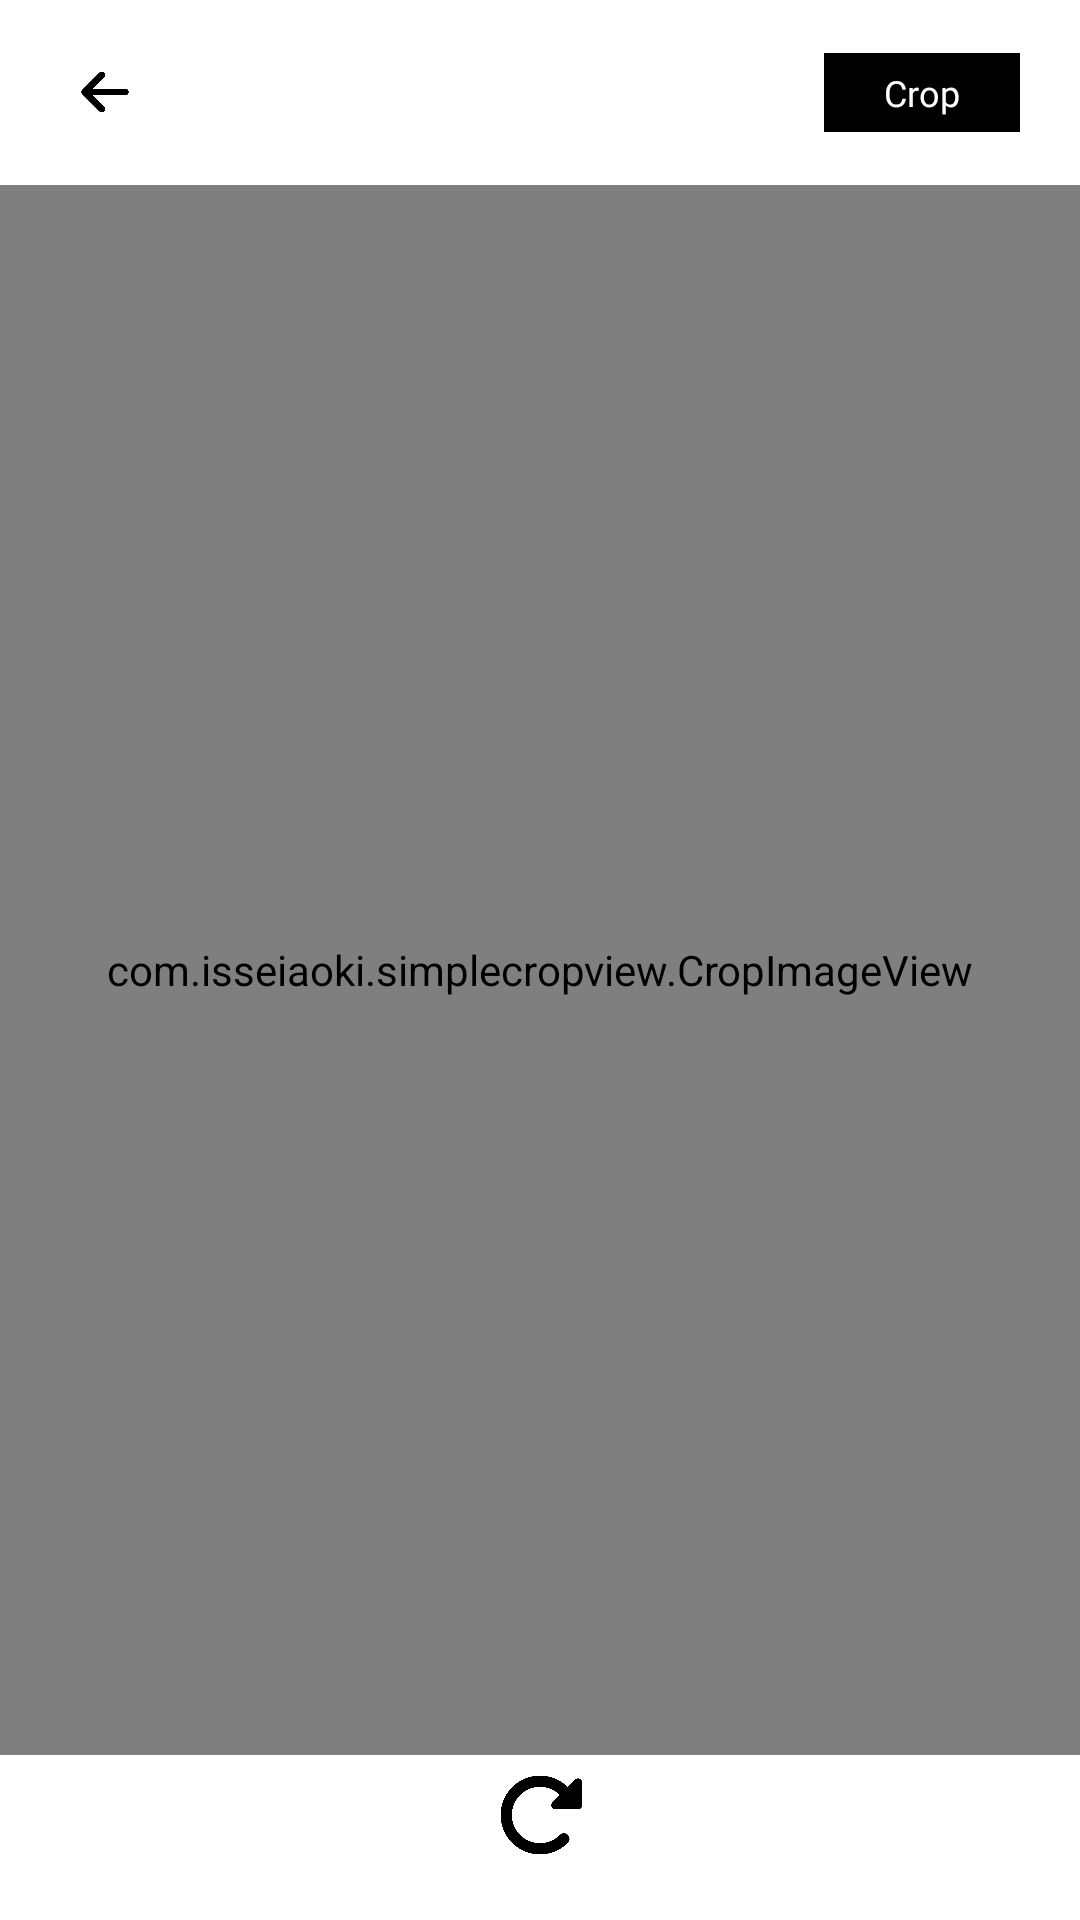

Android layout source for this screen:
<!-- AndroidManifest.xml: application theme Theme.PrepNest -->
<!-- res/layout/imagecrop.xml -->
<?xml version="1.0" encoding="utf-8"?>
<androidx.constraintlayout.widget.ConstraintLayout xmlns:android="http://schemas.android.com/apk/res/android"
    xmlns:app="http://schemas.android.com/apk/res-auto"
    android:id="@+id/wrapper_layout"
    android:layout_width="match_parent"
    android:layout_height="match_parent"
    xmlns:tools="http://schemas.android.com/tools"
    android:background="@color/white"
    android:fitsSystemWindows="true">

    <LinearLayout
        android:id="@+id/toolbar"
        android:layout_width="match_parent"
        android:layout_height="wrap_content"
        android:gravity="center_vertical"
        android:orientation="horizontal"
        app:layout_constraintLeft_toLeftOf="parent"
        app:layout_constraintRight_toRightOf="parent"
        app:layout_constraintTop_toTopOf="parent">

        <ImageView
            android:id="@+id/back_icon"
            android:layout_width="30dp"
            android:layout_height="30dp"
            android:layout_marginLeft="20dp"
            android:layout_marginRight="22dp"
            android:padding="6dp"
            android:rotation="180"
            android:scaleType="fitCenter"
            android:src="@drawable/icon_back" />

        <TextView
            android:id="@+id/ghost_txt"
            android:layout_width="wrap_content"
            android:layout_height="wrap_content"
            android:layout_weight="1"
            android:gravity="center_horizontal|center_vertical"
            android:paddingTop="20dp"
            android:paddingBottom="20dp"
            android:textColor="#000000"
            android:textSize="16sp" />

        <LinearLayout
            android:id="@+id/crop_btn"
            android:layout_width="wrap_content"
            android:layout_height="wrap_content"
            android:layout_marginLeft="10dp"
            android:layout_marginRight="20dp"
            android:background="#000000"
            android:gravity="center_horizontal|center_vertical"
            android:orientation="horizontal"
            android:paddingLeft="20dp"
            android:paddingTop="5dp"
            android:paddingRight="20dp"
            android:paddingBottom="5dp">

            <TextView
                android:id="@+id/crop_btn_txt"
                android:layout_width="wrap_content"
                android:layout_height="wrap_content"
                android:fontFamily="@font/semibold"
                android:text="Crop"
                android:textColor="#FFFFFF"
                android:textSize="12sp" />
        </LinearLayout>
    </LinearLayout>

    <com.isseiaoki.simplecropview.CropImageView
        android:id="@+id/cropImageView"
        android:layout_width="match_parent"
        android:layout_height="0dp"
        android:orientation="horizontal"
        android:padding="16dp"
        app:scv_touch_padding="8dip"
        app:layout_constraintLeft_toLeftOf="parent"
        app:layout_constraintRight_toRightOf="parent"
        app:layout_constraintTop_toBottomOf="@id/toolbar"
        app:layout_constraintBottom_toTopOf="@id/rotate_icon"/>

    <ImageView
        android:id="@+id/rotate_icon"
        android:layout_width="40dp"
        android:layout_height="40dp"
        android:layout_marginBottom="15dp"
        android:padding="5dp"
        android:scaleType="fitCenter"
        android:src="@drawable/icon_rotate_right"
        app:layout_constraintBottom_toBottomOf="parent"
        app:layout_constraintLeft_toLeftOf="parent"
        app:layout_constraintRight_toRightOf="parent"/>

</androidx.constraintlayout.widget.ConstraintLayout>
<!-- resources referenced by this layout -->
<resources>
  <color name="white">#FFFFFF</color>
  <!-- drawable icon_back: png bitmap (drawable-xhdpi, 4350 bytes) -->
  <!-- drawable icon_rotate_right: png bitmap (drawable-xhdpi, 11286 bytes) -->
  <style name="Theme.PrepNest" parent="Theme.MaterialComponents.DayNight.NoActionBar">
          
          <item name="colorPrimary">@color/colorPrimary</item>
          <item name="colorPrimaryVariant">@color/colorPrimaryVariant</item>
          <item name="colorOnPrimary">@color/colorOnPrimary</item>
          <item name="colorSecondary">@color/colorSecondary</item>
          <item name="colorSecondaryVariant">@color/colorSecondaryVariant</item>
          <item name="colorOnSecondary">@color/colorOnSecondary</item>
          
          <item name="android:colorBackground">@color/colorBackground</item>
          <item name="colorSurface">@color/colorSurface</item>
          <item name="colorOnSurface">@color/colorOnSurface</item>
          
          <item name="colorError">@color/colorError</item>
          <item name="colorOnError">@color/colorOnError</item>
          
  
          
  
          <item name="android:windowTranslucentStatus">false</item>
          <item name="android:windowContentOverlay">@null</item>
          <item name="android:windowBackground">@color/white</item>
  
          <item name="android:windowDrawsSystemBarBackgrounds">true</item>
          <item name="colorControlActivated">@color/colorSecondary</item>
          <item name="colorControlHighlight">@color/colorSecondaryVariant</item>
          <item name="android:textColorHighlight">@color/colorSecondaryVariant</item>
          <item name="android:enforceNavigationBarContrast">false</item>
      </style>
  <color name="colorPrimary">#FFFFFF</color>
  <color name="colorPrimaryVariant">#FFFFFF</color>
  <color name="colorOnPrimary">#000000</color>
  <color name="colorSecondary">#000000</color>
  <color name="colorSecondaryVariant">#54000000</color>
  <color name="colorOnSecondary">#FFFFFF</color>
  <color name="colorBackground">#FFFFFF</color>
  <color name="colorSurface">#FFFFFF</color>
  <color name="colorOnSurface">#000000</color>
  <color name="colorError">#B00020</color>
  <color name="colorOnError">#FFFFFF</color>
</resources>
